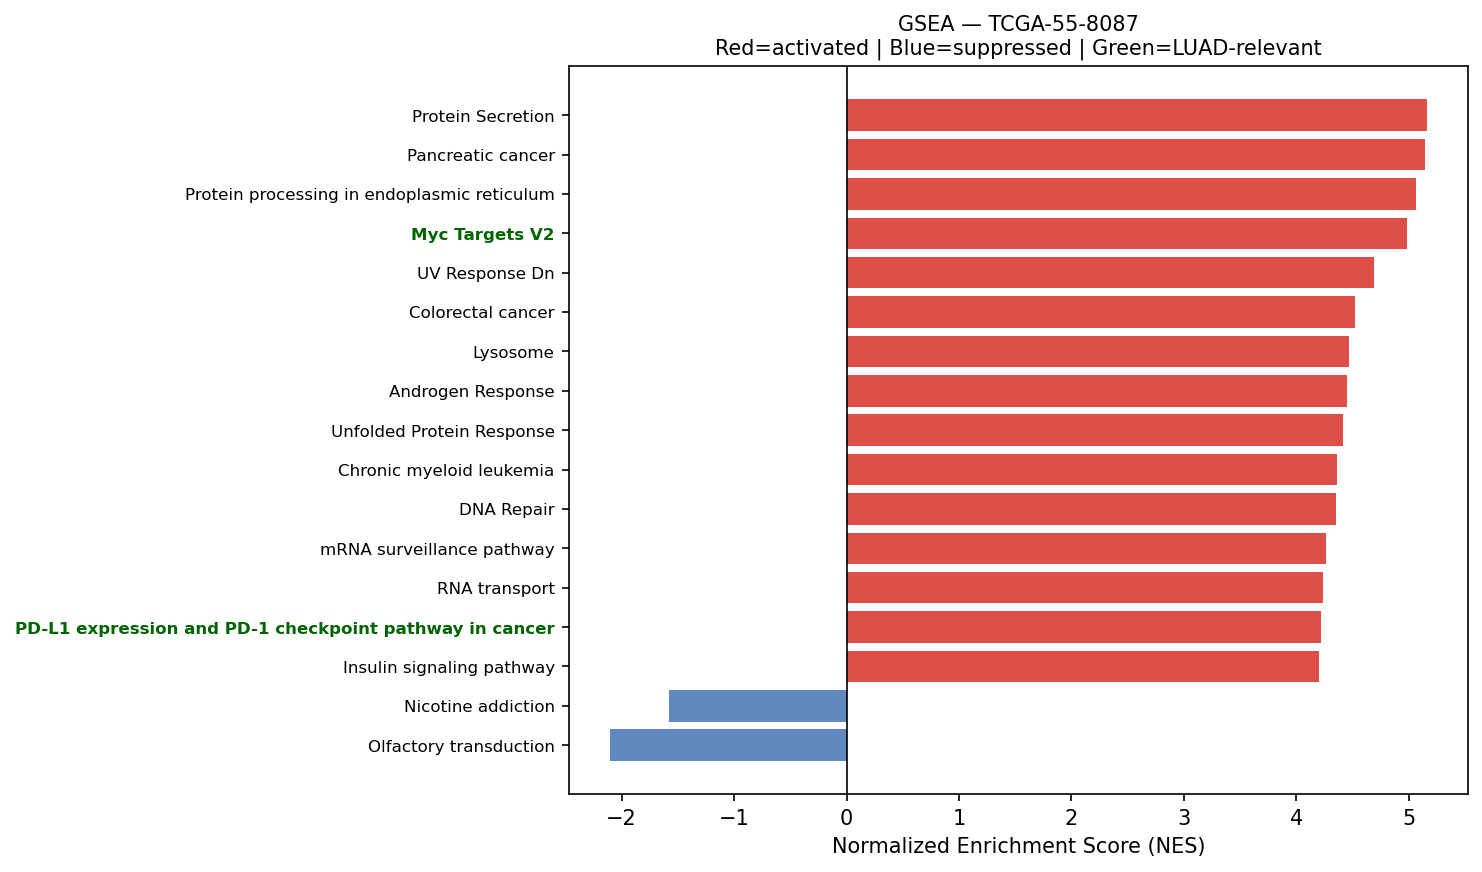

The data file committed next to this chart (first rows):
Name	Term	ES	NES	NOM p-val	FDR q-val	FWER p-val	Tag %	Gene %	Lead_genes	gene_set_db	luad_relevant
prerank	Protein Secretion	0.7489	5.161	0.0	0.0	0.0	88/96	21.79%	CD63;ARF1;KRT18;TMED10;ATP1A1;SOD1;ARCN1…	MSigDB_Hallmark_2020	False
prerank	Pancreatic cancer	0.6788	5.142	0.0	0.0	0.0	57/76	21.12%	RAC1;ERBB2;STAT3;TGFB1;ARAF;TGFBR2;CCND1…	KEGG_2021_Human	False
prerank	Protein processing in endoplasmic reticu…	0.7244	5.063	0.0	0.0	0.0	131/169	14.85%	HSP90AB1;HSPA5;CALR;HSP90AA1;DAD1;HSP90B…	KEGG_2021_Human	False
prerank	Myc Targets V2	0.6815	4.986	0.0	0.0	0.0	49/57	25.63%	NPM1;TMEM97;NOLC1;CBX3;GNL3;HSPD1;FARSA;…	MSigDB_Hallmark_2020	True
prerank	UV Response Dn	0.6789	4.686	0.0	0.0	0.0	122/144	27.80%	COL3A1;INSIG1;COL1A1;COL1A2;DDAH1;ERBB2;…	MSigDB_Hallmark_2020	False
prerank	Colorectal cancer	0.6704	4.523	0.0	0.0	0.0	71/86	27.36%	RHOA;RAC1;CTNNB1;JUN;TGFB1;GRB2;ARAF;TGF…	KEGG_2021_Human	False
prerank	Lysosome	0.6831	4.465	0.0	0.0	0.0	90/127	16.54%	PSAP;CD63;NAPSA;LAPTM4A;NPC2;CTSH;CTSZ;C…	KEGG_2021_Human	False
prerank	Androgen Response	0.684	4.452	0.0	0.0	0.0	83/100	23.19%	SAT1;DHCR24;H1-0;B2M;KRT19;SCD;XRCC6;KRT…	MSigDB_Hallmark_2020	False
prerank	Unfolded Protein Response	0.7455	4.414	0.0	0.0	0.0	96/112	19.21%	EEF2;HSPA5;CALR;HSP90B1;XBP1;RPS14;YWHAZ…	MSigDB_Hallmark_2020	False
prerank	Chronic myeloid leukemia	0.7017	4.361	0.0	0.0	0.0	62/76	21.23%	NFKBIA;HDAC1;CRK;TGFB1;SHC1;GRB2;ARAF;TG…	KEGG_2021_Human	False
prerank	DNA Repair	0.6998	4.351	0.0	0.0	0.0	125/149	22.56%	EDF1;BCAM;DAD1;GPX4;SEC61A1;BCAP31;ARL6I…	MSigDB_Hallmark_2020	False
prerank	mRNA surveillance pathway	0.625	4.266	0.0	0.0	0.0	76/98	21.07%	PABPC1;PPP2R5A;FUS;PPP1CA;SAP18;PPP1CB;P…	KEGG_2021_Human	False
prerank	RNA transport	0.5382	4.235	0.0	0.0	0.0	130/185	21.90%	EEF1A1;EIF1;EIF4G2;PABPC1;EIF4A2;EIF2S3;…	KEGG_2021_Human	False
prerank	PD-L1 expression and PD-1 checkpoint pat…	0.6221	4.221	0.0	0.0	0.0	68/89	27.48%	IFNGR2;NFKBIA;STAT3;JUN;IFNGR1;HIF1A;TLR…	KEGG_2021_Human	True
prerank	Insulin signaling pathway	0.5644	4.203	0.0	0.0	0.0	106/137	25.48%	RPS6;PTPRF;PYGB;FLOT1;MKNK2;CALM2;FLOT2;…	KEGG_2021_Human	False
prerank	Cholesterol Homeostasis	0.6893	4.191	0.0	0.0	0.0	60/74	20.29%	ACTG1;S100A11;LGALS3;SCD;MAL2;ANXA5;CXCL…	MSigDB_Hallmark_2020	False
prerank	Pertussis	0.6286	4.169	0.0	0.0	0.0	54/76	23.92%	SFTPA2;SFTPA1;C4BPA;C3;RHOA;C5;CALM2;CFL…	KEGG_2021_Human	False
prerank	TNF signaling pathway	0.623	4.159	0.0	0.0	0.0	78/112	22.70%	CREB3L1;ICAM1;JUNB;ATF4;NFKBIA;JUN;MMP14…	KEGG_2021_Human	False
prerank	Renal cell carcinoma	0.6965	4.142	0.0	0.0	0.0	53/69	19.23%	RAC1;ELOB;MET;JUN;CRK;EPAS1;TGFB1;GRB2;A…	KEGG_2021_Human	False
prerank	Adherens junction	0.675	4.132	0.0	0.0	0.0	59/71	24.45%	ACTG1;ACTB;RHOA;RAC1;CDH1;PTPRF;CTNNA1;A…	KEGG_2021_Human	False
prerank	Ubiquitin mediated proteolysis	0.6922	4.113	0.0	0.0	0.0	116/140	23.75%	UBB;RPS27A;UBC;ELOB;UBA52;UBA1;PRPF19;UB…	KEGG_2021_Human	False
prerank	Non-small cell lung cancer	0.6425	4.091	0.0	0.0	0.0	64/72	31.96%	ERBB2;STAT3;MET;KIF5B;GRB2;ARAF;CCND1;MA…	KEGG_2021_Human	False
prerank	TGF-beta Signaling	0.7488	4.089	0.0	0.0	0.0	51/54	22.72%	RHOA;CDH1;JUNB;LTBP2;FURIN;IFNGR2;CTNNB1…	MSigDB_Hallmark_2020	True
prerank	Proteasome	0.73	4.071	0.0	0.0	0.0	39/46	19.10%	PSME1;PSMB4;PSMB3;PSMB7;PSMB1;PSMA7;POMP…	KEGG_2021_Human	False
prerank	C-type lectin receptor signaling pathway	0.5942	4.017	0.0	0.0	0.0	80/104	28.75%	RHOA;CALM2;ITPR3;NFKBIA;MAPKAPK2;JUN;CAL…	KEGG_2021_Human	False
prerank	Glioma	0.6067	4.012	0.0	0.0	0.0	49/75	21.23%	CALM2;CALM3;SHC1;GRB2;ARAF;CALM1;CCND1;M…	KEGG_2021_Human	False
prerank	UV Response Up	0.6517	4.009	0.0	0.0	0.0	101/156	17.24%	AQP3;EPCAM;TMBIM6;TST;EPHX1;BSG;ICAM1;SE…	MSigDB_Hallmark_2020	False
prerank	Acute myeloid leukemia	0.674	3.947	0.0	0.0	0.0	50/67	19.39%	JUP;DUSP6;STAT3;GRB2;ARAF;CEBPA;CCND1;CD…	KEGG_2021_Human	False
prerank	Bacterial invasion of epithelial cells	0.6508	3.939	0.0	0.0	0.0	57/77	22.07%	ACTG1;ACTB;RHOA;RAC1;CDH1;SEPTIN2;CTNNA1…	KEGG_2021_Human	False
prerank	Th1 and Th2 cell differentiation	0.6187	3.924	0.0	0.0	0.0	56/90	20.94%	HLA-DRA;HLA-DRB1;HLA-DRB5;HLA-DPB1;HLA-D…	KEGG_2021_Human	False
prerank	Prostate cancer	0.6223	3.838	0.0	0.0	0.0	69/97	22.21%	HSP90AB1;GSTP1;HSP90AA1;HSP90B1;SPINT1;C…	KEGG_2021_Human	False
prerank	Peroxisome	0.5915	3.833	0.0	0.0	0.0	58/81	23.83%	PRDX5;ACSL5;PRDX1;SOD1;PMVK;IDH2;CAT;PEX…	KEGG_2021_Human	False
prerank	Small cell lung cancer	0.6397	3.824	0.0	0.0	0.0	67/92	24.80%	FN1;LAMB2;NFKBIA;TRAF4;CCND1;LAMC1;IKBKB…	KEGG_2021_Human	False
prerank	Relaxin signaling pathway	0.5798	3.808	0.0	0.0	0.0	90/129	27.71%	CREB3L1;COL3A1;GNB2;ATF4;COL1A1;COL1A2;M…	KEGG_2021_Human	False
prerank	Amino sugar and nucleotide sugar metabol…	0.6958	3.805	0.0	0.0	0.0	43/48	25.80%	CYB5R3;GFUS;UAP1;HK1;CYB5R1;GFPT1;GALE;H…	KEGG_2021_Human	False
prerank	Hedgehog signaling pathway	0.5218	3.801	0.0	0.0	0.0	38/56	26.67%	CCND1;MGRN1;CSNK1G2;GRK2;ARRB2;FBXW11;CS…	KEGG_2021_Human	False
prerank	Central carbon metabolism in cancer	0.604	3.725	0.0	0.0	0.0	46/70	19.05%	PKM;FGFR3;LDHA;ERBB2;IDH2;SLC1A5;MET;HK1…	KEGG_2021_Human	False
prerank	Fatty acid degradation	0.6395	3.711	0.0	0.0	0.0	30/43	19.74%	ECHS1;ACSL5;ACADVL;HADHA;ALDH2;ALDH9A1;H…	KEGG_2021_Human	False
prerank	Gap junction	0.4796	3.704	0.0	0.0	0.0	55/88	27.82%	TUBB4B;TUBB;ITPR3;TUBA1A;GNAI2;GNAS;GRB2…	KEGG_2021_Human	False
prerank	Chagas disease	0.5914	3.68	0.0	0.0	0.0	59/101	20.35%	CALR;C3;C1QA;IFNGR2;C1QB;GNAI2;GNAS;NFKB…	KEGG_2021_Human	False
prerank	p53 signaling pathway	0.6663	3.662	0.0	0.0	0.0	53/73	23.33%	IGFBP3;SFN;SHISA5;EI24;STEAP3;THBS1;CCND…	KEGG_2021_Human	True
prerank	Notch signaling pathway	0.6732	3.642	0.0	0.0	0.0	46/59	21.68%	APH1A;HES1;HDAC1;NCSTN;DTX4;LFNG;NOTCH3;…	KEGG_2021_Human	True
prerank	NF-kappa B signaling pathway	0.6247	3.598	0.0	0.0	0.0	75/101	27.18%	ICAM1;NFKBIA;IL1R1;LTB;IRAK1;CD14;TRADD;…	KEGG_2021_Human	False
prerank	B cell receptor signaling pathway	0.6255	3.572	0.0	0.0	0.0	60/79	28.69%	CD81;RAC1;IFITM1;NFKBIA;JUN;GRB2;INPPL1;…	KEGG_2021_Human	False
prerank	Other types of O-glycan biosynthesis	0.5882	3.52	0.0	0.0	0.0	33/47	25.82%	B4GALT1;LFNG;OGT;GALNT10;GALNT3;C1GALT1C…	KEGG_2021_Human	False
prerank	Angiogenesis	0.6508	3.511	0.0	0.0	0.0	25/36	21.81%	APP;TIMP1;LUM;COL3A1;SPP1;S100A4;SLCO2A1…	MSigDB_Hallmark_2020	True
prerank	VEGF signaling pathway	0.6285	3.499	0.0	0.0	0.0	47/59	29.13%	HSPB1;RAC1;MAPKAPK2;KDR;MAPK1;MAPK13;RAC…	KEGG_2021_Human	False
prerank	Legionellosis	0.6517	3.498	0.0	0.0	0.0	40/57	20.12%	EEF1A1;ARF1;HSPA8;C3;RAB1A;RAB1B;NFKBIA;…	KEGG_2021_Human	False
prerank	Thyroid cancer	0.7141	3.495	0.0	0.0	0.0	25/37	13.73%	CDH1;NCOA4;CTNNB1;CCND1;MAPK1;TP53;GADD4…	KEGG_2021_Human	False
prerank	Vasopressin-regulated water reabsorption	0.656	3.493	0.0	0.0	0.0	31/44	16.09%	AQP3;ARHGDIB;CREB3L1;RAB11B;RAB5B;ARHGDI…	KEGG_2021_Human	False
prerank	IL-6/JAK/STAT3 Signaling	0.5734	3.482	0.0	0.0	0.0	57/87	26.45%	A2M;CD44;IFNGR2;HAX1;STAT3;IL13RA1;JUN;I…	MSigDB_Hallmark_2020	False
prerank	TGF-beta signaling pathway	0.5873	3.482	0.0	0.0	0.0	69/94	27.11%	RHOA;BAMBI;NBL1;PPP2R1A;TGFB1;THBS1;LTBP…	KEGG_2021_Human	True
prerank	T cell receptor signaling pathway	0.6	3.479	0.0	0.0	0.0	69/104	23.70%	RHOA;NFKBIA;JUN;GRB2;CD4;IKBKB;MAPK1;REL…	KEGG_2021_Human	False
prerank	Reactive Oxygen Species Pathway	0.7214	3.477	0.0	0.0	0.0	44/48	24.66%	FTL;GPX4;TXN;PDLIM1;PRDX6;PRDX1;SOD1;JUN…	MSigDB_Hallmark_2020	False
prerank	Protein export	0.8248	3.461	0.0	0.0	0.0	19/23	10.53%	HSPA5;SRP14;SRP9;SEC61A1;SEC61B;SRPRA;SE…	KEGG_2021_Human	False
prerank	Bile Acid Metabolism	0.4689	3.429	0.0	0.0	0.0	62/112	24.74%	PRDX5;DHCR24;ACSL5;SOD1;IDH2;ABCA3;ALDH9…	MSigDB_Hallmark_2020	False
prerank	Leishmaniasis	0.6908	3.4	0.0	0.0	0.0	46/74	13.26%	HLA-DRA;HLA-DRB1;EEF1A1;C3;HLA-DRB5;MARC…	KEGG_2021_Human	False
prerank	Fc epsilon RI signaling pathway	0.6228	3.382	0.0	0.0	0.0	47/67	23.39%	RAC1;FCER1A;GRB2;FCER1G;MAPK1;ALOX5AP;MA…	KEGG_2021_Human	False
prerank	Base excision repair	0.7167	3.358	0.0	0.0	0.0	27/33	20.66%	APEX1;PCNA;HMGB1;PARP4;POLE3;POLD2;PARP3…	KEGG_2021_Human	False
prerank	Vibrio cholerae infection	0.67	3.352	0.0	0.0	0.0	34/50	16.12%	ACTG1;ACTB;ARF1;KDELR1;SEC61A1;ATP6V0E1;…	KEGG_2021_Human	False
... 147 more rows
